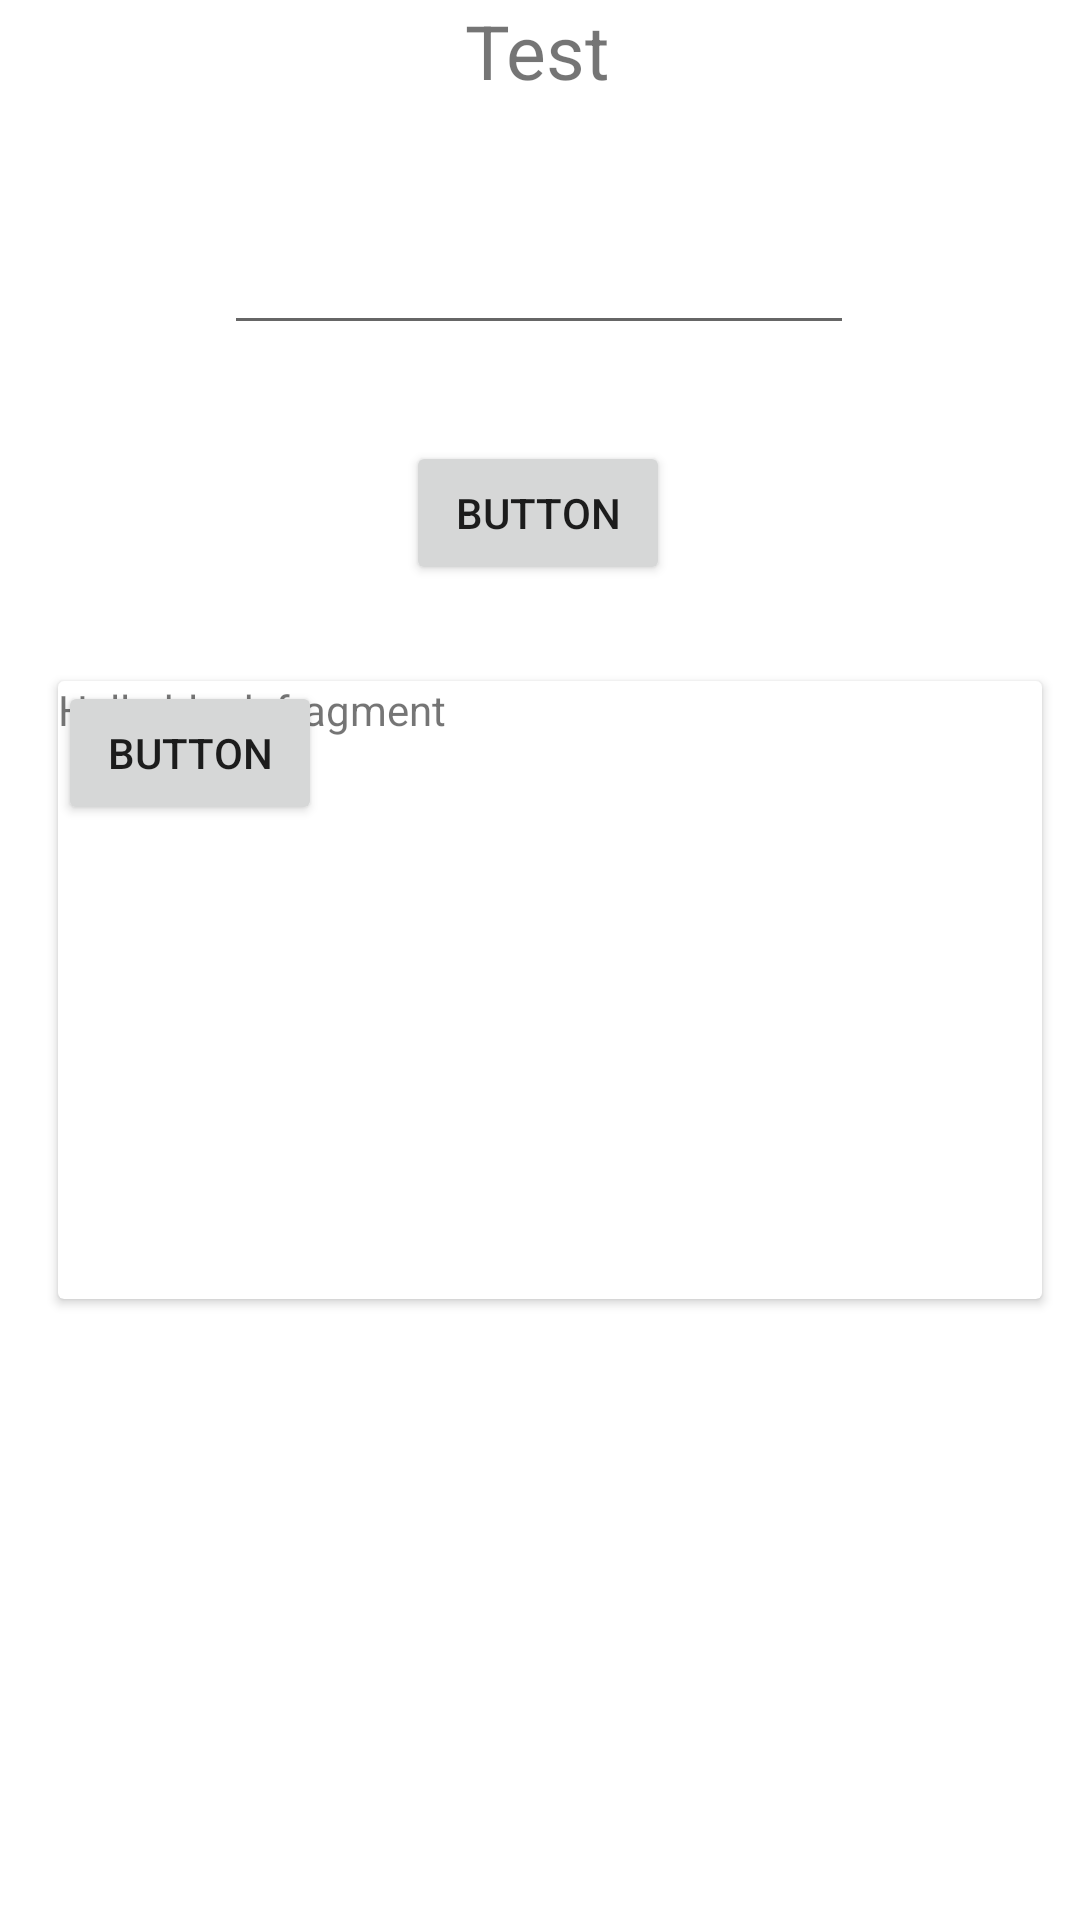

Reconstruct the res/layout file that produces this screen, plus the resources it refers to.
<!-- AndroidManifest.xml: application theme Theme.LogisticAppSwift -->
<!-- res/layout/fragment_test.xml -->
<?xml version="1.0" encoding="utf-8"?>
<androidx.constraintlayout.widget.ConstraintLayout xmlns:android="http://schemas.android.com/apk/res/android"
    xmlns:app="http://schemas.android.com/apk/res-auto"
    xmlns:tools="http://schemas.android.com/tools"
    android:layout_width="match_parent"
    android:layout_height="match_parent"
    tools:context=".TestFragment">

    

    <TextView
        android:id="@+id/test_txt"
        android:layout_width="wrap_content"
        android:layout_height="wrap_content"
        android:text="Test"
        android:textSize="25dp"
        app:layout_constraintBottom_toBottomOf="@+id/textView5"
        app:layout_constraintEnd_toEndOf="parent"
        app:layout_constraintHorizontal_bias="0.498"
        app:layout_constraintStart_toStartOf="parent"
        app:layout_constraintTop_toTopOf="parent"
        app:layout_constraintVertical_bias="0.111" />

    <Button
        android:id="@+id/test_btn"
        android:layout_width="wrap_content"
        android:layout_height="wrap_content"
        android:layout_marginTop="32dp"
        android:text="Button"
        app:layout_constraintEnd_toEndOf="parent"
        app:layout_constraintHorizontal_bias="0.498"
        app:layout_constraintStart_toStartOf="parent"
        app:layout_constraintTop_toBottomOf="@+id/multi_txt" />

    <EditText
        android:id="@+id/multi_txt"
        android:layout_width="wrap_content"
        android:layout_height="wrap_content"
        android:layout_marginTop="40dp"
        android:ems="10"
        android:gravity="start|top"
        android:inputType="textMultiLine"
        app:layout_constraintEnd_toEndOf="parent"
        app:layout_constraintHorizontal_bias="0.497"
        app:layout_constraintStart_toStartOf="parent"
        app:layout_constraintTop_toBottomOf="@+id/test_txt"
        tools:ignore="SpeakableTextPresentCheck" />

    <androidx.cardview.widget.CardView
        android:layout_width="328dp"
        android:layout_height="206dp"
        android:layout_marginTop="32dp"
        app:layout_constraintEnd_toEndOf="parent"
        app:layout_constraintHorizontal_bias="0.602"
        app:layout_constraintStart_toStartOf="parent"
        app:layout_constraintTop_toBottomOf="@+id/test_btn">
        <androidx.constraintlayout.widget.ConstraintLayout
            android:layout_width="match_parent"
            android:layout_height="match_parent">

            <Button
                android:id="@+id/button"
                android:layout_width="wrap_content"
                android:layout_height="wrap_content"
                android:text="Button"
                android:textSize="14dp"
                tools:layout_editor_absoluteX="117dp"
                tools:layout_editor_absoluteY="142dp" />

            <TextView
                android:id="@+id/textView5"
                android:layout_width="143dp"
                android:layout_height="24dp"
                android:text="@string/hello_blank_fragment"
                tools:layout_editor_absoluteX="93dp"
                tools:layout_editor_absoluteY="34dp" />
        </androidx.constraintlayout.widget.ConstraintLayout>
    </androidx.cardview.widget.CardView>

</androidx.constraintlayout.widget.ConstraintLayout>
<!-- resources referenced by this layout -->
<resources>
  <string name="hello_blank_fragment">Hello blank fragment</string>
  <style name="Theme.LogisticAppSwift" parent="Theme.MaterialComponents.DayNight.DarkActionBar">
          
          <item name="colorPrimary">#0EA7EC</item>
          <item name="colorPrimaryVariant">@color/purple_700</item>
          <item name="colorOnPrimary">@color/white</item>
          
          <item name="colorSecondary">@color/teal_200</item>
          <item name="colorSecondaryVariant">@color/teal_700</item>
          <item name="colorOnSecondary">@color/black</item>
          
          <item name="android:statusBarColor" tools:targetApi="l">?attr/colorPrimaryVariant</item>
          
      </style>
  <!-- not gathered from this repository: default colours our renderer supplied (Android Studio template values) -->
  <color name="purple_700">#FF3700B3</color>
  <color name="teal_200">#FF03DAC5</color>
  <color name="teal_700">#FF018786</color>
  <color name="black">#FF000000</color>
  <color name="white">#FFFFFFFF</color>
</resources>
